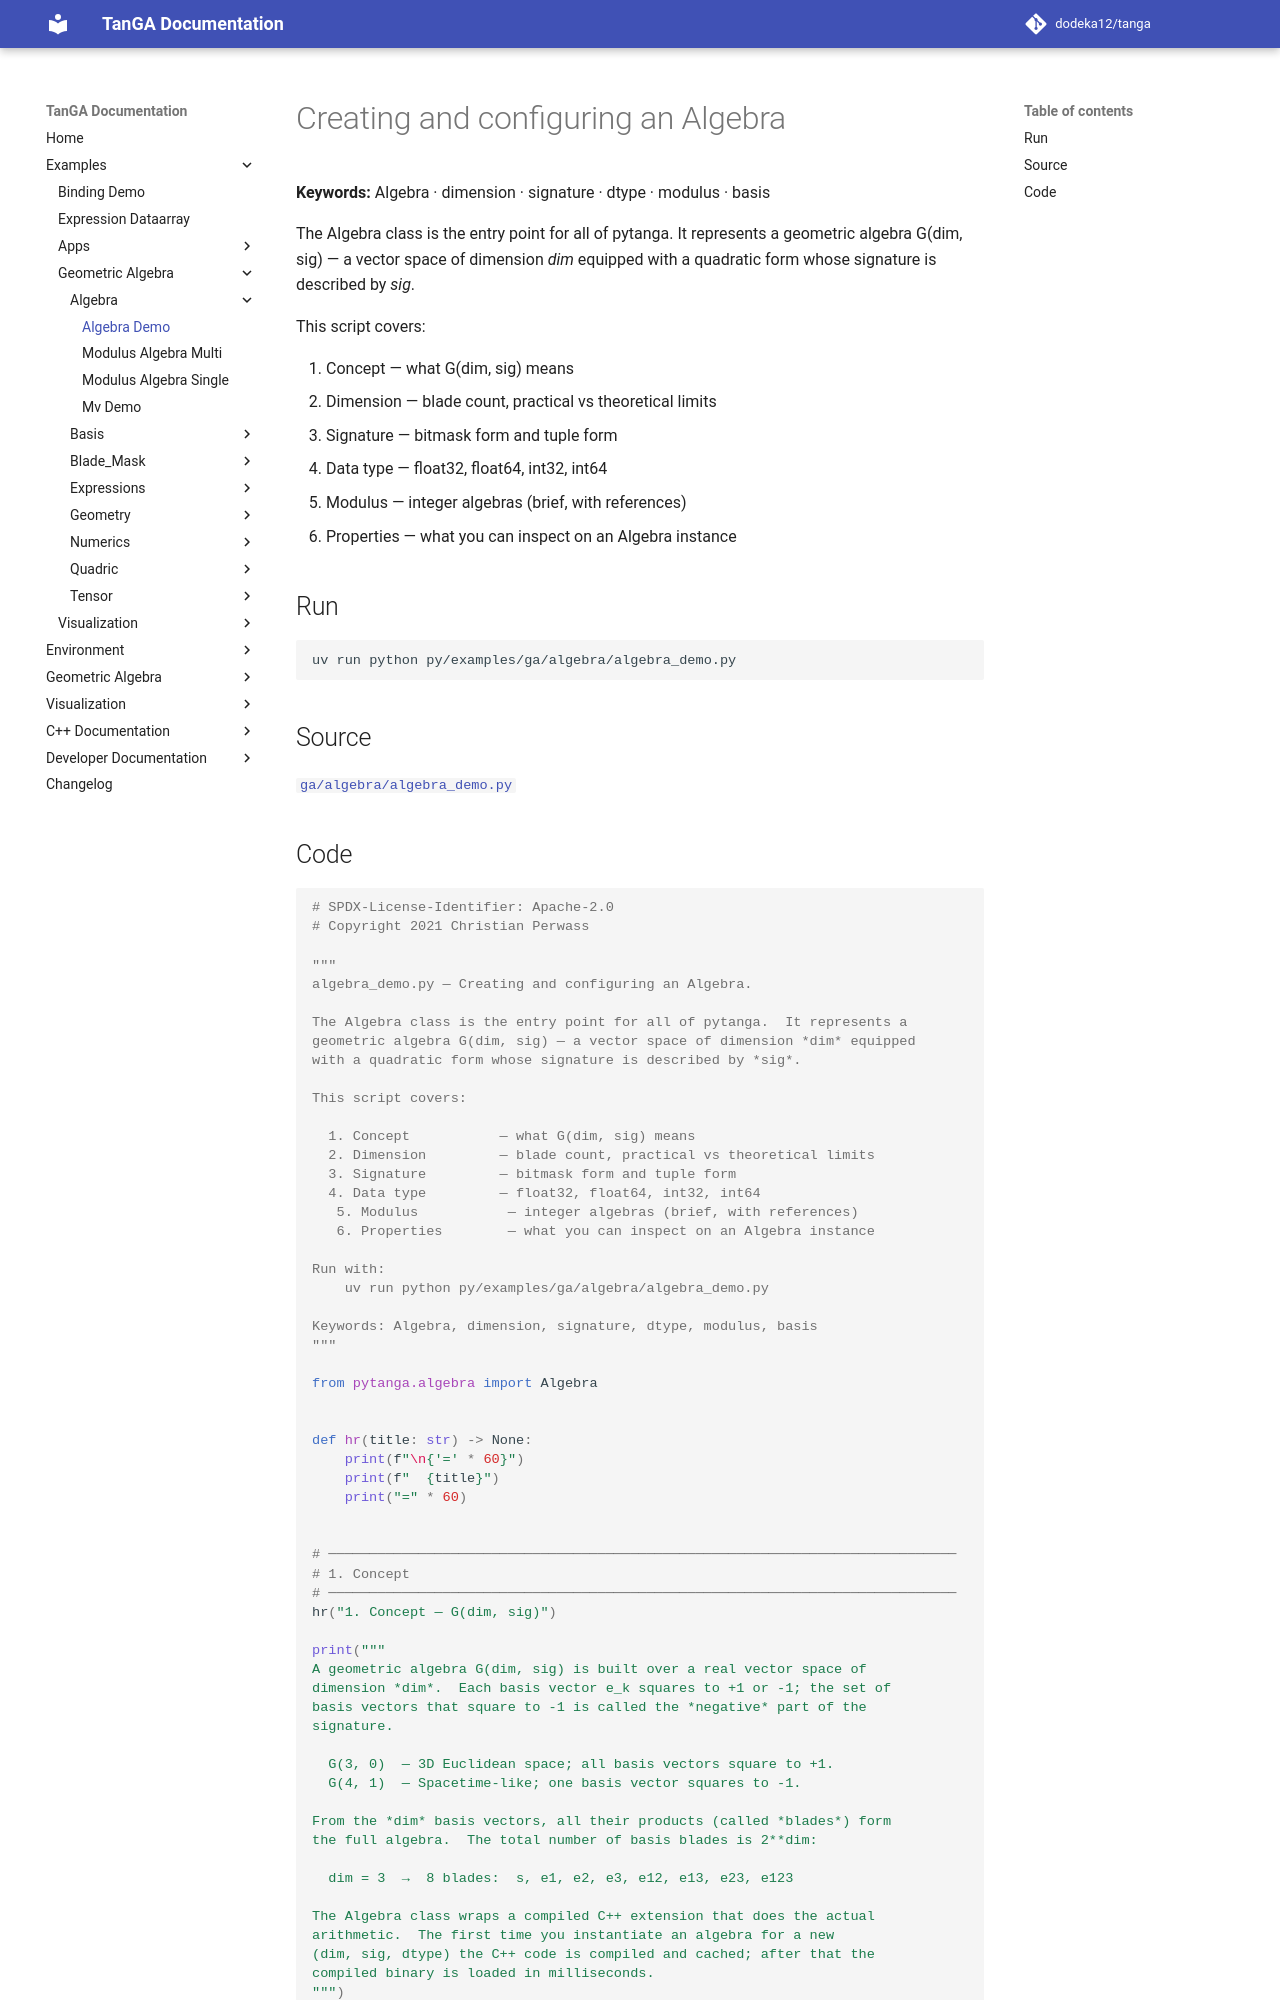

repository: dodeka12/tanga · page: v2.26.0-rc1/py/examples/ga/algebra/algebra_demo/index.html · generator: mkdocs

# Creating and configuring an Algebra

**Keywords:** Algebra · dimension · signature · dtype · modulus · basis

The Algebra class is the entry point for all of pytanga.  It represents a
geometric algebra G(dim, sig) — a vector space of dimension *dim* equipped
with a quadratic form whose signature is described by *sig*.

This script covers:

  1. Concept           — what G(dim, sig) means
  2. Dimension         — blade count, practical vs theoretical limits
  3. Signature         — bitmask form and tuple form
  4. Data type         — float32, float64, int32, int64
   5. Modulus           — integer algebras (brief, with references)
   6. Properties        — what you can inspect on an Algebra instance

## Run

```bash
uv run python py/examples/ga/algebra/algebra_demo.py
```

## Source

[`ga/algebra/algebra_demo.py`](https://github.com/dodeka12/tanga/blob/main/py/examples/ga/algebra/algebra_demo.py)
